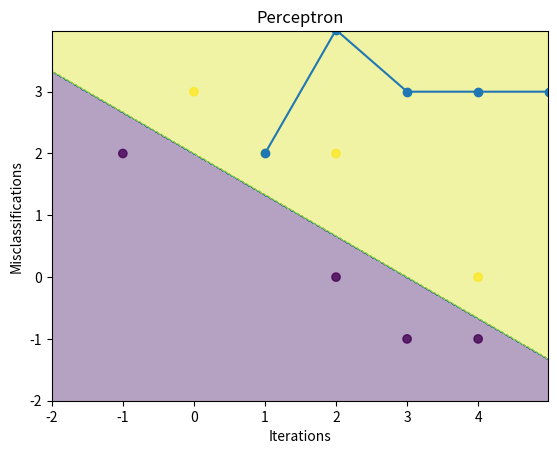

Write Python code to recreate this figure.
import numpy as np
import pandas as pd
import matplotlib.pyplot as plt
def plot_decision_regions(X, y, clf, res=0.02):

    x_min, x_max = X[:, 0].min() - 1, X[:, 0].max() + 1
    y_min, y_max = X[:, 1].min() - 1, X[:, 1].max() + 1
    xx, yy = np.meshgrid(np.arange(x_min, x_max, res),
                         np.arange(y_min, y_max, res))

    Z = clf.predict(np.c_[xx.ravel(), yy.ravel()])
    Z = Z.reshape(xx.shape)
    plt.contourf(xx, yy, Z, alpha=0.4)
    plt.scatter(X[:, 0], X[:, 1], c=y, alpha=0.8)

    plt.xlim(xx.min(), xx.max())
    plt.ylim(yy.min(), yy.max())


class Perceptron(object):

    def __init__(self, eta=0.01, epochs=50):
        self.eta = eta
        self.epochs = epochs

    def train(self, X, y):

        self.w_ = np.zeros(1 + X.shape[1])
        self.errors_ = []

        for _ in range(self.epochs):
            errors = 0
            for xi, target in zip(X, y):
                update = self.eta * (target - self.predict(xi))
                self.w_[1:] +=  update * xi
                self.w_[0] +=  update
                errors += int(update != 0.0)
            self.errors_.append(errors)
        return self

    def net_input(self, X):
        return np.dot(X, self.w_[1:]) + self.w_[0]

    def predict(self, X):
        return np.where(self.net_input(X) >= 0.0, 1, -1)

# Корректные выходы перцептрона для данной выборки
y = np.array([[1],[1],[1],[1],[-1],[-1],[-1],[-1]]).reshape(8,1)

# Массив входных данных для перцептрона
X = np.array([[0,3],[1,2],[2,2],[4,0],[-1,2],[2,0],[3,-1],[4,-1]]).reshape(8,2)

ppn = Perceptron(epochs=10, eta=0.1)

ppn.train(X, y)
plot_decision_regions(X, y, clf=ppn)
plt.title('Perceptron')
plt.xlabel('X')
plt.ylabel('Y')
plt.show()

plt.plot(range(1, len(ppn.errors_)+1), ppn.errors_, marker='o')
plt.xlabel('Iterations')
plt.ylabel('Misclassifications')
plt.show()


